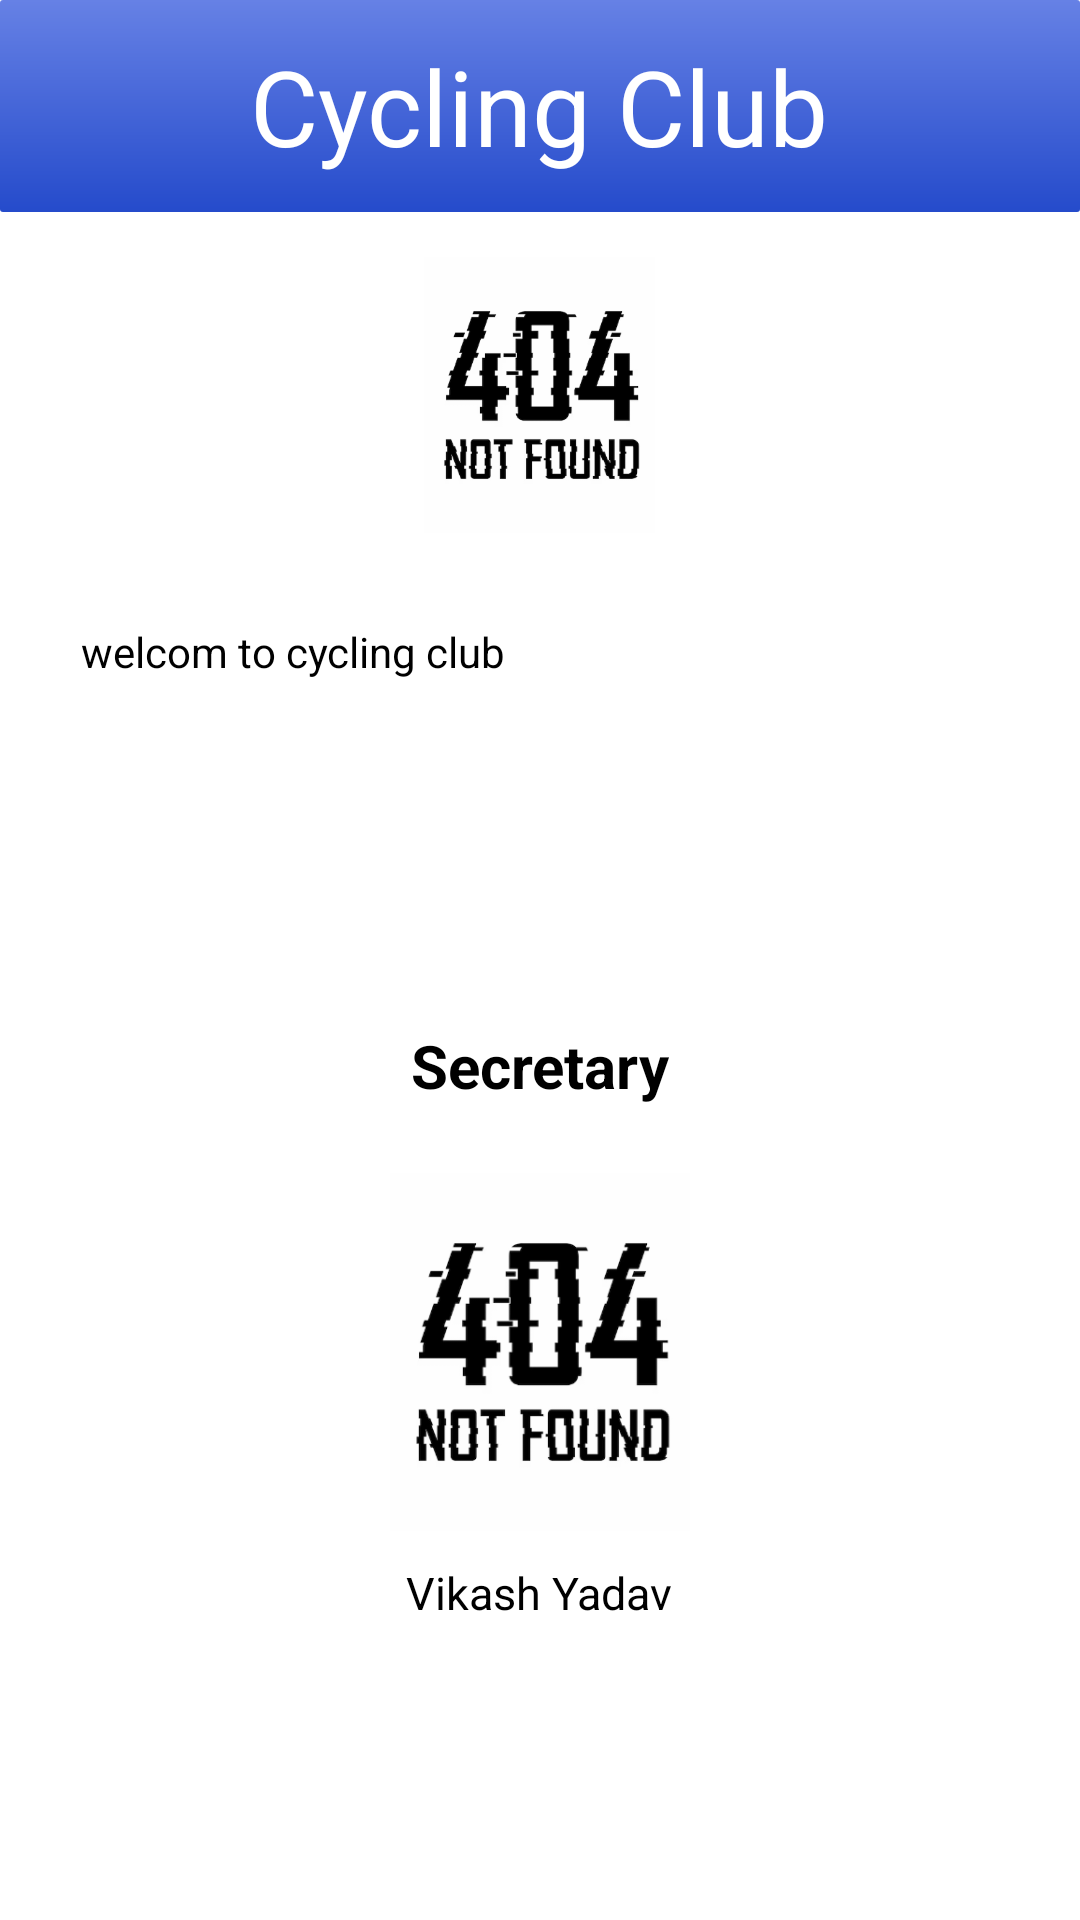

This screen was rendered from an Android layout file. Write that file and the resources it references.
<!-- AndroidManifest.xml: application theme Theme.Hope -->
<!-- res/layout/cycling.xml -->
<?xml version="1.0" encoding="utf-8"?>
<ScrollView xmlns:app="http://schemas.android.com/apk/res-auto"
    android:layout_width="match_parent"
    android:layout_height="wrap_content"
    xmlns:android="http://schemas.android.com/apk/res/android"

    xmlns:tools="http://schemas.android.com/tools"
    android:fillViewport="true"


    >
    <LinearLayout
        android:id="@+id/main"
        android:layout_width="match_parent"
        android:layout_height="match_parent"
        tools:context=".MainActivity"
        android:orientation="vertical"
        android:background="@drawable/graddiant">

        <LinearLayout
            android:layout_width="match_parent"
            android:layout_height="wrap_content"
            android:background="@drawable/bg_special"
            android:gravity="center_horizontal"
            >
            <TextView
                android:layout_width="wrap_content"
                android:layout_height="wrap_content"
                android:padding="12sp"
                android:textColor="@color/white"
                android:textSize="35sp"
                android:text="Cycling Club"
                />


        </LinearLayout>
        <LinearLayout
            android:layout_width="match_parent"
            android:layout_height="wrap_content"
            android:background="@drawable/graddiant"
            android:orientation="vertical"


            >

            <ImageView
                android:layout_width="253dp"
                android:layout_height="122dp"
                android:layout_gravity="center_horizontal"
                android:layout_marginStart="16dp"
                android:layout_marginEnd="16dp"
                android:padding="15dp"
                android:src="@drawable/photoun"
                />


        </LinearLayout>

        <LinearLayout
            android:layout_width="401dp"
            android:layout_height="134dp"
            android:background="@drawable/graddiant"
            android:padding="15sp">

            <TextView
                android:layout_width="wrap_content"
                android:layout_height="wrap_content"
                android:layout_marginLeft="12sp"
               android:text="welcom to cycling club"
                android:textColor="@color/black" />



        </LinearLayout>

        <LinearLayout
            android:layout_width="match_parent"
            android:layout_height="wrap_content"
            android:background="@drawable/graddiant"
            android:padding="15sp"
            android:orientation="vertical"
            android:gravity="center_horizontal"
            >

            <TextView
                android:layout_width="wrap_content"
                android:layout_height="wrap_content"
                android:textColor="@color/black"
                android:text="Secretary"
                android:textStyle="bold"
                android:textSize="20sp"
                android:layout_marginBottom="12sp"
                />

            <ImageView
                android:layout_width="100dp"
                android:layout_height="140dp"
                android:src="@drawable/photoun"
                android:layout_gravity="center_horizontal"
                />

            <TextView
                android:layout_width="wrap_content"
                android:layout_height="wrap_content"
                android:textColor="@color/black"
               android:text="Vikash Yadav"
                android:textSize="15sp"
                />

        </LinearLayout>





    </LinearLayout>
</ScrollView>
<!-- resources referenced by this layout -->
<resources>
  <color name="black">#FF000000</color>
  <color name="white">#FFFFFFFF</color>
  <!-- drawable bg_special (drawable) -->
  <?xml version="1.0" encoding="utf-8"?>
  <shape xmlns:android="http://schemas.android.com/apk/res/android">
  
  
      <corners android:radius="1dp"/>
      <gradient
          android:type="linear"
          android:startColor="#6681E5"
          android:endColor="#254BCB"
          android:angle="100"/>
  </shape>
  <!-- drawable photoun: png bitmap (drawable, 22290 bytes) -->
  <style name="Theme.Hope" parent="Base.Theme.Hope" />
  <style name="Base.Theme.Hope" parent="Theme.Material3.DayNight.NoActionBar">
          
          
          <item name="colorPrimary">@color/primaryColor</item>
          <item name="colorPrimaryContainer">@color/primaryDarkColor</item>
          <item name="colorOnPrimary">@color/textColor</item>
          
          <item name="colorSecondary">@color/accentColor</item>
          <item name="colorSecondaryContainer">@color/accentColor</item>
          <item name="colorOnSecondary">@color/textColor</item>
          
          <item name="android:statusBarColor">@color/secondary_color</item>
          
          <item name="android:windowBackground">@color/white</item>
          <item name="android:forceDarkAllowed">false</item>
      </style>
  <color name="primaryColor">#1E88E5</color>
  <color name="primaryDarkColor">#1565C0</color>
  <color name="textColor">#FFFFFF</color>
  <color name="accentColor">#FF4081</color>
  <color name="secondary_color">#7b9bb6</color>
</resources>
